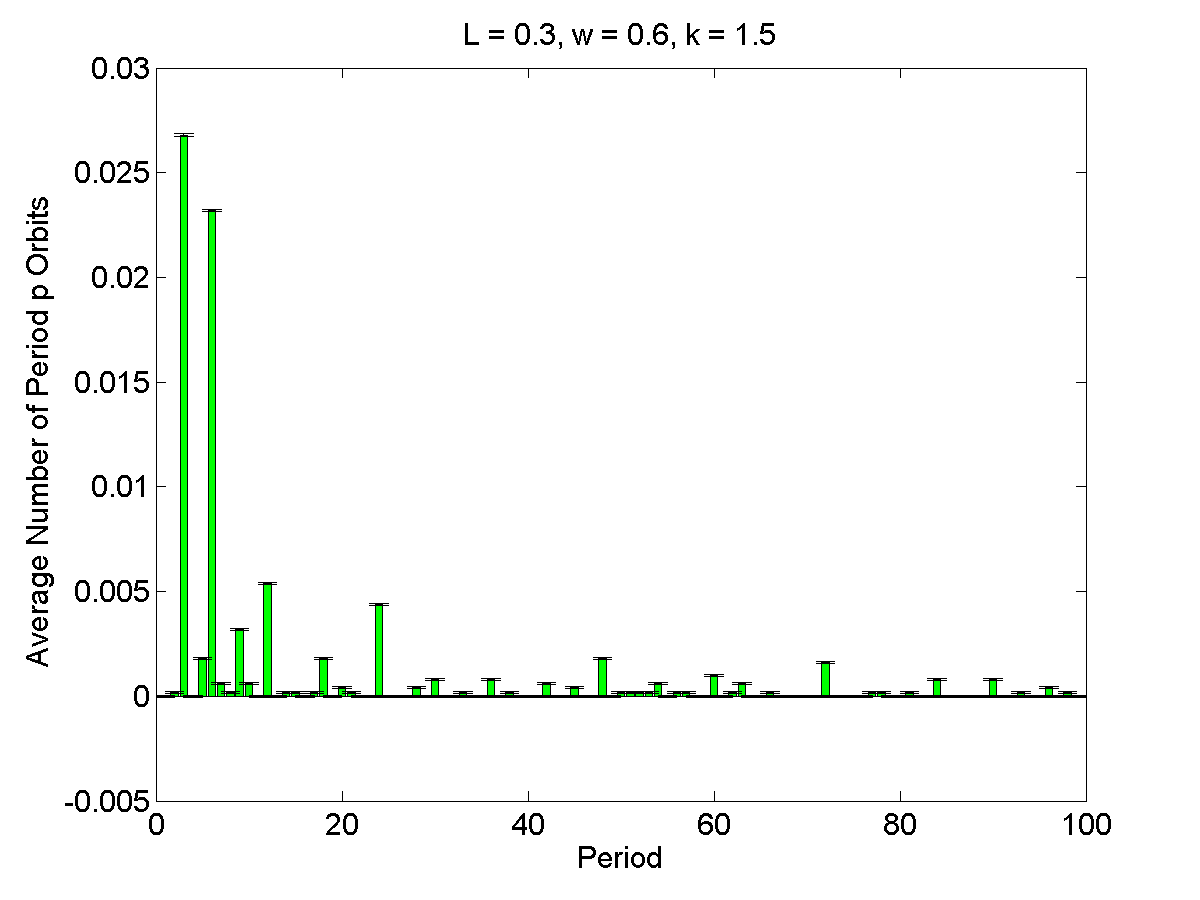

The table this chart was drawn from, first rows:
1, 0, 5.0567e-05
2, 0.0002, 5.0567e-05
3, 0.0268, 5.0567e-05
4, 0, 5.0567e-05
5, 0.0018, 5.0567e-05
6, 0.0232, 5.0567e-05
7, 0.0006, 5.0567e-05
8, 0.0002, 5.0567e-05
9, 0.0032, 5.0567e-05
10, 0.0006, 5.0567e-05
11, 0, 5.0567e-05
12, 0.0054, 5.0567e-05
13, 0, 5.0567e-05
14, 0.0002, 5.0567e-05
15, 0.0002, 5.0567e-05
16, 0, 5.0567e-05
17, 0.0002, 5.0567e-05
18, 0.0018, 5.0567e-05
19, 0, 5.0567e-05
20, 0.0004, 5.0567e-05
21, 0.0002, 5.0567e-05
22, 0, 5.0567e-05
23, 0, 5.0567e-05
24, 0.0044, 5.0567e-05
25, 0, 5.0567e-05
26, 0, 5.0567e-05
27, 0, 5.0567e-05
28, 0.0004, 5.0567e-05
29, 0, 5.0567e-05
30, 0.0008, 5.0567e-05
31, 0, 5.0567e-05
32, 0, 5.0567e-05
33, 0.0002, 5.0567e-05
34, 0, 5.0567e-05
35, 0, 5.0567e-05
36, 0.0008, 5.0567e-05
37, 0, 5.0567e-05
38, 0.0002, 5.0567e-05
39, 0, 5.0567e-05
40, 0, 5.0567e-05
41, 0, 5.0567e-05
42, 0.0006, 5.0567e-05
43, 0, 5.0567e-05
44, 0, 5.0567e-05
45, 0.0004, 5.0567e-05
46, 0, 5.0567e-05
47, 0, 5.0567e-05
48, 0.0018, 5.0567e-05
49, 0, 5.0567e-05
50, 0.0002, 5.0567e-05
51, 0.0002, 5.0567e-05
52, 0.0002, 5.0567e-05
53, 0.0002, 5.0567e-05
54, 0.0006, 5.0567e-05
55, 0, 5.0567e-05
56, 0.0002, 5.0567e-05
57, 0.0002, 5.0567e-05
58, 0, 5.0567e-05
59, 0, 5.0567e-05
60, 0.001, 5.0567e-05
61, 0, 5.0567e-05
... 39 more rows
